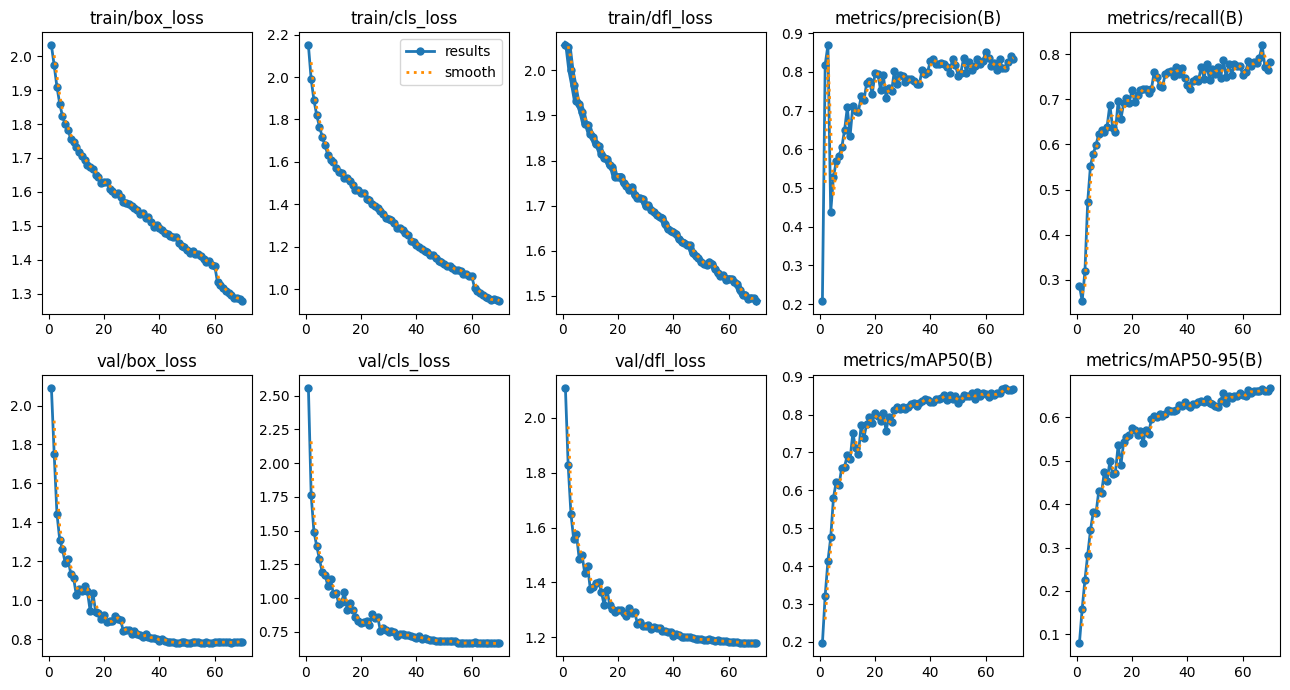

Values plotted in this chart, from the file beside it:
epoch; train/box_loss; train/cls_loss; train/dfl_loss; metrics/precision(B); metrics/recall(B); metrics/mAP50(B); metrics/mAP50-95(B); val/box_loss; val/cls_loss; val/dfl_loss; lr/pg0; lr/pg1; lr/pg2
1; 2.033; 2.151; 2.056; 0.2079; 0.2868; 0.1954; 0.07889; 2.092; 2.559; 2.11; 0.05993; 0.004104; 0.004104
2; 1.973; 1.989; 2.051; 0.8186; 0.253; 0.3221; 0.1588; 1.753; 1.764; 1.827; 0.01968; 0.008098; 0.008098
3; 1.91; 1.891; 2; 0.869; 0.3191; 0.4136; 0.2259; 1.445; 1.493; 1.651; 0.009027; 0.009027; 0.009027
4; 1.86; 1.821; 1.968; 0.4378; 0.4733; 0.4755; 0.2839; 1.312; 1.387; 1.557; 0.008896; 0.008896; 0.008896
5; 1.823; 1.765; 1.933; 0.529; 0.5533; 0.5808; 0.3399; 1.263; 1.288; 1.575; 0.008764; 0.008764; 0.008764
6; 1.799; 1.718; 1.925; 0.5684; 0.5797; 0.6233; 0.3818; 1.19; 1.193; 1.485; 0.008633; 0.008633; 0.008633
7; 1.782; 1.677; 1.907; 0.5831; 0.5988; 0.6141; 0.3793; 1.211; 1.175; 1.5; 0.008501; 0.008501; 0.008501
8; 1.756; 1.634; 1.882; 0.6046; 0.624; 0.6603; 0.4306; 1.137; 1.093; 1.433; 0.00837; 0.00837; 0.00837
9; 1.748; 1.611; 1.879; 0.6495; 0.632; 0.6625; 0.4263; 1.116; 1.144; 1.461; 0.008239; 0.008239; 0.008239
10; 1.733; 1.597; 1.86; 0.708; 0.6284; 0.6935; 0.4745; 1.027; 1.033; 1.375; 0.008107; 0.008107; 0.008107
11; 1.717; 1.571; 1.852; 0.6337; 0.6398; 0.682; 0.4532; 1.059; 1.035; 1.382; 0.007976; 0.007976; 0.007976
12; 1.705; 1.553; 1.836; 0.7126; 0.6886; 0.7516; 0.4989; 1.05; 0.9582; 1.396; 0.007844; 0.007844; 0.007844
13; 1.694; 1.549; 1.833; 0.6989; 0.6373; 0.7111; 0.4694; 1.074; 0.9737; 1.403; 0.007713; 0.007713; 0.007713
14; 1.679; 1.526; 1.815; 0.6972; 0.627; 0.6948; 0.4724; 1.046; 1.046; 1.366; 0.007581; 0.007581; 0.007581
15; 1.673; 1.523; 1.807; 0.7372; 0.6972; 0.7732; 0.5368; 0.946; 0.9118; 1.317; 0.00745; 0.00745; 0.00745
16; 1.667; 1.508; 1.804; 0.7266; 0.6573; 0.7396; 0.4906; 1.037; 0.965; 1.374; 0.007319; 0.007319; 0.007319
17; 1.651; 1.49; 1.789; 0.771; 0.6911; 0.7752; 0.5438; 0.9395; 0.9127; 1.319; 0.007187; 0.007187; 0.007187
18; 1.644; 1.466; 1.786; 0.7755; 0.7029; 0.7925; 0.556; 0.9328; 0.8609; 1.304; 0.007056; 0.007056; 0.007056
19; 1.626; 1.466; 1.763; 0.7425; 0.6928; 0.7774; 0.5589; 0.9056; 0.832; 1.293; 0.006924; 0.006924; 0.006924
20; 1.629; 1.452; 1.764; 0.796; 0.7202; 0.8054; 0.575; 0.9228; 0.8159; 1.299; 0.006793; 0.006793; 0.006793
21; 1.63; 1.452; 1.765; 0.7951; 0.6933; 0.7969; 0.571; 0.8874; 0.8248; 1.298; 0.006661; 0.006661; 0.006661
22; 1.608; 1.425; 1.75; 0.7538; 0.7087; 0.7843; 0.5597; 0.8942; 0.8315; 1.29; 0.00653; 0.00653; 0.00653
23; 1.604; 1.419; 1.744; 0.7911; 0.7214; 0.8035; 0.5695; 0.8917; 0.8019; 1.279; 0.006399; 0.006399; 0.006399
24; 1.594; 1.401; 1.735; 0.7335; 0.7222; 0.7569; 0.5423; 0.9175; 0.8827; 1.305; 0.006267; 0.006267; 0.006267
25; 1.596; 1.393; 1.741; 0.7585; 0.7224; 0.7947; 0.5719; 0.9031; 0.8551; 1.29; 0.006136; 0.006136; 0.006136
26; 1.585; 1.384; 1.724; 0.7507; 0.7146; 0.7818; 0.5623; 0.8994; 0.8628; 1.293; 0.006004; 0.006004; 0.006004
27; 1.571; 1.368; 1.717; 0.803; 0.7223; 0.8129; 0.5968; 0.8408; 0.7588; 1.25; 0.005873; 0.005873; 0.005873
28; 1.568; 1.355; 1.716; 0.7677; 0.7606; 0.8202; 0.6028; 0.8459; 0.7833; 1.257; 0.005741; 0.005741; 0.005741
29; 1.565; 1.335; 1.714; 0.7921; 0.7491; 0.8159; 0.6002; 0.8502; 0.7675; 1.241; 0.00561; 0.00561; 0.00561
30; 1.558; 1.329; 1.699; 0.7901; 0.7297; 0.8189; 0.607; 0.8249; 0.7517; 1.24; 0.005479; 0.005479; 0.005479
31; 1.553; 1.327; 1.701; 0.7749; 0.7276; 0.8154; 0.6022; 0.842; 0.756; 1.247; 0.005347; 0.005347; 0.005347
32; 1.546; 1.312; 1.69; 0.7802; 0.7561; 0.821; 0.6087; 0.8263; 0.7472; 1.23; 0.005216; 0.005216; 0.005216
33; 1.535; 1.289; 1.686; 0.7808; 0.7602; 0.8275; 0.6164; 0.8211; 0.7224; 1.239; 0.005084; 0.005084; 0.005084
34; 1.539; 1.288; 1.678; 0.7756; 0.7631; 0.8294; 0.616; 0.8103; 0.7328; 1.236; 0.004953; 0.004953; 0.004953
35; 1.524; 1.277; 1.674; 0.7673; 0.7525; 0.8241; 0.616; 0.8294; 0.735; 1.233; 0.004821; 0.004821; 0.004821
36; 1.525; 1.263; 1.673; 0.7678; 0.7724; 0.8307; 0.6173; 0.811; 0.7252; 1.223; 0.00469; 0.00469; 0.00469
37; 1.512; 1.253; 1.659; 0.8042; 0.756; 0.8367; 0.6285; 0.8067; 0.726; 1.225; 0.004559; 0.004559; 0.004559
38; 1.496; 1.225; 1.648; 0.7937; 0.7687; 0.8413; 0.6261; 0.8081; 0.7195; 1.22; 0.004427; 0.004427; 0.004427
39; 1.501; 1.222; 1.645; 0.8007; 0.7476; 0.8396; 0.6356; 0.8018; 0.7103; 1.22; 0.004296; 0.004296; 0.004296
40; 1.495; 1.209; 1.641; 0.8278; 0.7329; 0.8337; 0.6284; 0.7936; 0.7054; 1.206; 0.004164; 0.004164; 0.004164
41; 1.488; 1.198; 1.637; 0.8332; 0.7241; 0.8324; 0.6239; 0.801; 0.7169; 1.214; 0.004033; 0.004033; 0.004033
42; 1.48; 1.189; 1.626; 0.8204; 0.7399; 0.8419; 0.6321; 0.7932; 0.6974; 1.21; 0.003901; 0.003901; 0.003901
43; 1.477; 1.177; 1.62; 0.8212; 0.7454; 0.8414; 0.6317; 0.7883; 0.7059; 1.202; 0.00377; 0.00377; 0.00377
44; 1.47; 1.173; 1.617; 0.8219; 0.7416; 0.8446; 0.6363; 0.7844; 0.6966; 1.202; 0.003639; 0.003639; 0.003639
45; 1.466; 1.161; 1.613; 0.8193; 0.7727; 0.8513; 0.6386; 0.7863; 0.6892; 1.201; 0.003507; 0.003507; 0.003507
46; 1.468; 1.16; 1.612; 0.8123; 0.7462; 0.8381; 0.635; 0.7798; 0.6921; 1.202; 0.003376; 0.003376; 0.003376
47; 1.45; 1.147; 1.595; 0.798; 0.7781; 0.8517; 0.6423; 0.7834; 0.6831; 1.199; 0.003244; 0.003244; 0.003244
48; 1.441; 1.132; 1.589; 0.8333; 0.743; 0.8409; 0.6344; 0.7865; 0.6804; 1.194; 0.003113; 0.003113; 0.003113
49; 1.438; 1.129; 1.584; 0.8188; 0.7679; 0.8482; 0.6314; 0.7839; 0.6834; 1.193; 0.002981; 0.002981; 0.002981
50; 1.43; 1.116; 1.576; 0.7905; 0.7566; 0.8313; 0.6273; 0.7802; 0.6824; 1.192; 0.00285; 0.00285; 0.00285
51; 1.421; 1.11; 1.57; 0.7982; 0.7713; 0.8419; 0.6242; 0.7828; 0.6821; 1.19; 0.002719; 0.002719; 0.002719
52; 1.425; 1.108; 1.568; 0.8352; 0.7473; 0.8525; 0.6371; 0.7865; 0.6809; 1.191; 0.002587; 0.002587; 0.002587
53; 1.418; 1.098; 1.575; 0.7967; 0.7865; 0.8495; 0.6563; 0.7879; 0.6803; 1.195; 0.002456; 0.002456; 0.002456
54; 1.417; 1.089; 1.571; 0.8266; 0.7491; 0.8494; 0.634; 0.7855; 0.6817; 1.191; 0.002324; 0.002324; 0.002324
55; 1.411; 1.091; 1.56; 0.8051; 0.7785; 0.8572; 0.6496; 0.779; 0.6708; 1.186; 0.002193; 0.002193; 0.002193
56; 1.401; 1.085; 1.551; 0.8161; 0.754; 0.8407; 0.6442; 0.7821; 0.665; 1.188; 0.002061; 0.002061; 0.002061
57; 1.393; 1.071; 1.544; 0.8322; 0.7794; 0.8597; 0.6485; 0.7841; 0.6688; 1.187; 0.00193; 0.00193; 0.00193
58; 1.396; 1.073; 1.545; 0.8213; 0.773; 0.849; 0.6494; 0.7787; 0.6696; 1.185; 0.001799; 0.001799; 0.001799
59; 1.385; 1.06; 1.536; 0.8289; 0.7738; 0.8571; 0.6573; 0.7809; 0.669; 1.186; 0.001667; 0.001667; 0.001667
60; 1.381; 1.06; 1.538; 0.8516; 0.7548; 0.8557; 0.6529; 0.7851; 0.67; 1.185; 0.001536; 0.001536; 0.001536
... 10 more rows
